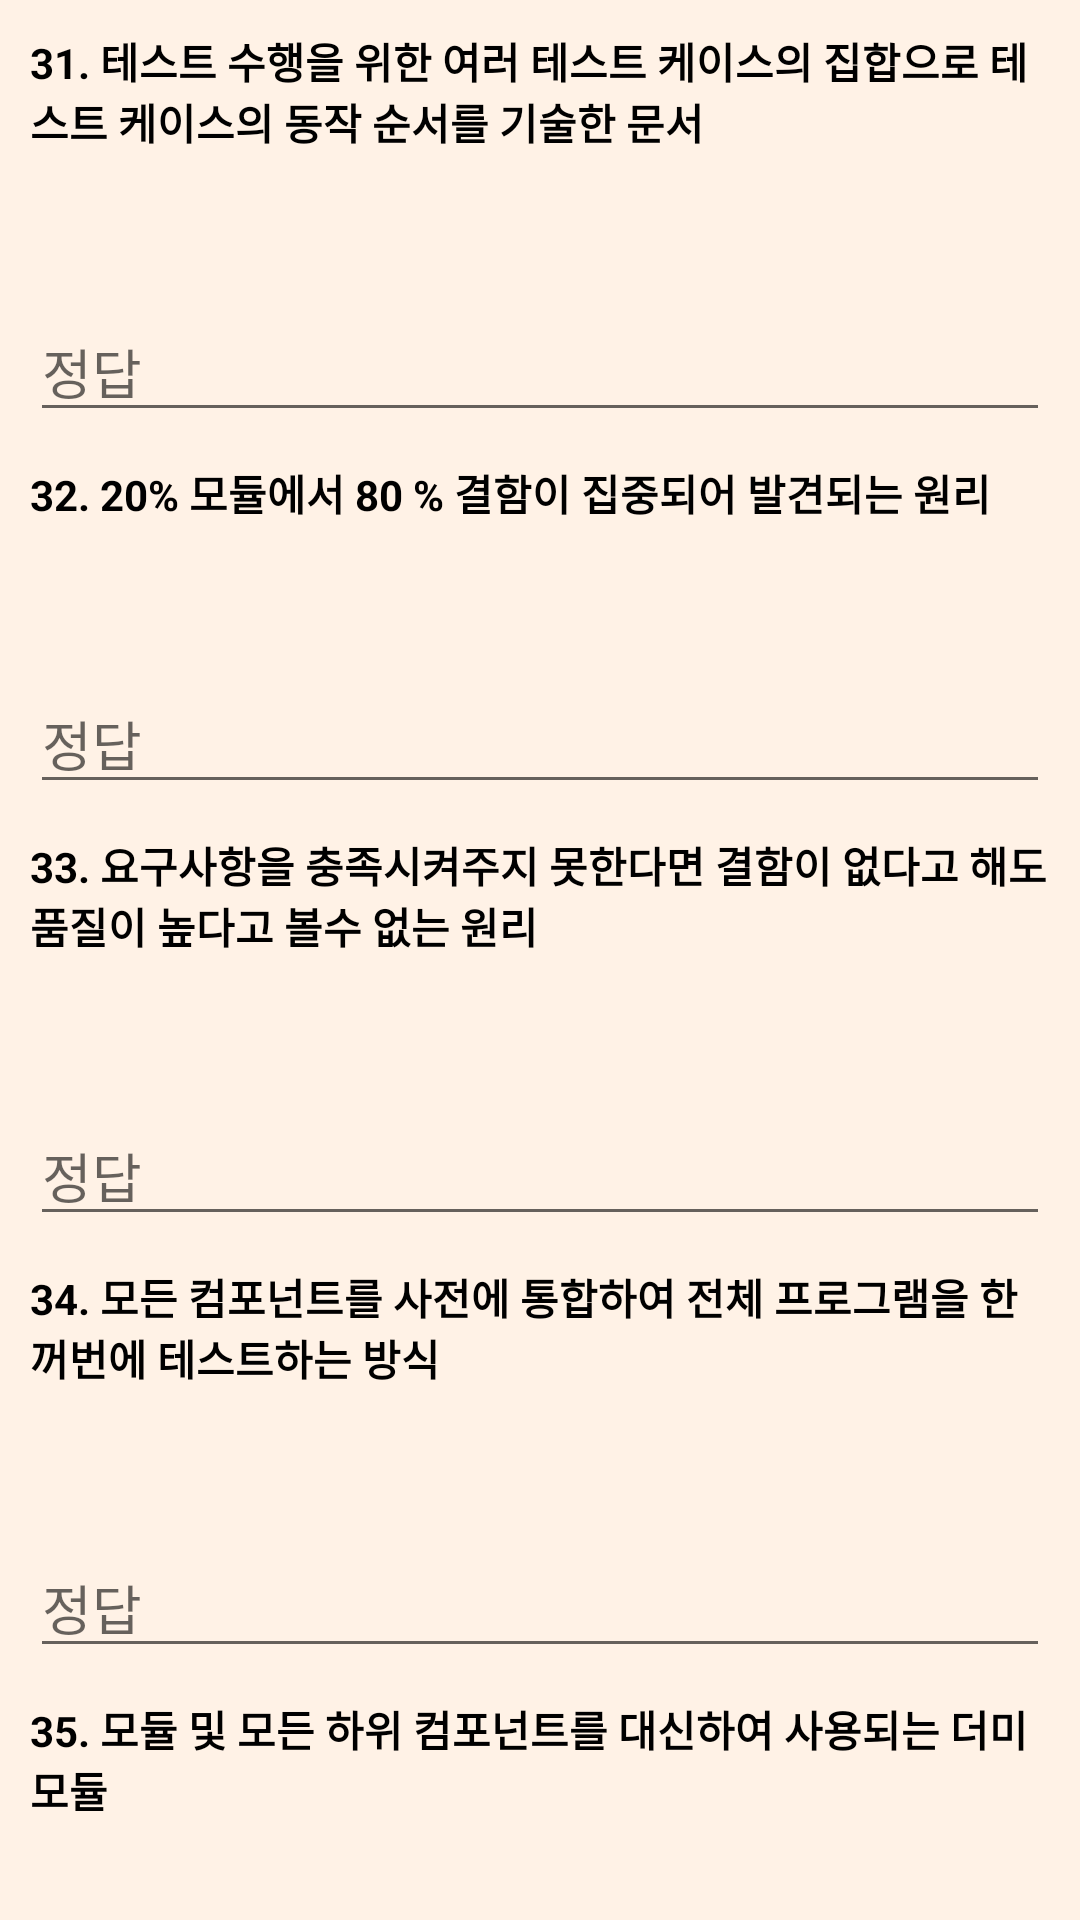

Android layout source for this screen:
<!-- AndroidManifest.xml: application theme Theme.IPETest -->
<!-- res/layout/practical50_07.xml -->
<?xml version="1.0" encoding="utf-8"?>
<LinearLayout xmlns:android="http://schemas.android.com/apk/res/android"
    xmlns:tools="http://schemas.android.com/tools"
    xmlns:app="http://schemas.android.com/apk/res-auto"
    android:layout_width="match_parent"
    android:layout_height="match_parent"
    android:orientation="vertical"
    android:background="#FFF2E6"
    tools:context=".practical.problem50.Practical50_07">

    <LinearLayout
        android:layout_width="match_parent"
        android:layout_height="wrap_content"
        android:orientation="vertical">

        <TextView
            android:id="@+id/text31"
            android:layout_width="match_parent"
            android:layout_height="wrap_content"
            android:text="@string/practical50_031"
            android:textStyle="bold"
            android:layout_marginLeft="10dp"
            android:layout_marginRight="10dp"
            android:textColor="#000000"
            android:layout_marginTop="10dp"/>
        <LinearLayout
            android:layout_width="wrap_content"
            android:layout_height="wrap_content"
            android:orientation="horizontal"
            android:layout_gravity="right">
            <TextView
                android:id="@+id/hint31"
                android:layout_width="wrap_content"
                android:layout_height="wrap_content"
                android:text="테스트 시나리오"
                android:textColor="#000000"
                android:visibility="invisible"
                android:layout_marginRight="10dp"/>
            <TextView
                android:id="@+id/error31"
                android:layout_width="match_parent"
                android:layout_height="wrap_content"
                android:text="오답"
                android:textColor="#ff0000"
                android:layout_marginRight="10dp"
                android:visibility="invisible"/>
            <Button
                android:id="@+id/hint31_bt"
                android:layout_width="50dp"
                android:layout_height="50dp"
                android:background="@drawable/search_bt"
                app:backgroundTint="#BDBDBD"
                android:layout_marginRight="10dp"/>
        </LinearLayout>
        <EditText
            android:id="@+id/answer31"
            android:layout_width="match_parent"
            android:layout_height="wrap_content"
            android:ems="20"
            android:hint="정답"
            android:layout_marginLeft="10dp"
            android:layout_marginRight="10dp"
            android:textColor="#000000" />

        <TextView
            android:id="@+id/text32"
            android:layout_width="match_parent"
            android:layout_height="wrap_content"
            android:text="@string/practical50_032"
            android:textStyle="bold"
            android:layout_marginLeft="10dp"
            android:layout_marginRight="10dp"
            android:textColor="#000000"
            android:layout_marginTop="10dp"/>
        <LinearLayout
            android:layout_width="wrap_content"
            android:layout_height="wrap_content"
            android:orientation="horizontal"
            android:layout_gravity="right">
            <TextView
                android:id="@+id/hint32"
                android:layout_width="wrap_content"
                android:layout_height="wrap_content"
                android:text="결함 집중"
                android:textColor="#000000"
                android:visibility="invisible"
                android:layout_marginRight="10dp"/>
            <TextView
                android:id="@+id/error32"
                android:layout_width="match_parent"
                android:layout_height="wrap_content"
                android:text="오답"
                android:textColor="#ff0000"
                android:layout_marginRight="10dp"
                android:visibility="invisible"/>
            <Button
                android:id="@+id/hint32_bt"
                android:layout_width="50dp"
                android:layout_height="50dp"
                android:background="@drawable/search_bt"
                app:backgroundTint="#BDBDBD"
                android:layout_marginRight="10dp"/>
        </LinearLayout>
        <EditText
            android:id="@+id/answer32"
            android:layout_width="match_parent"
            android:layout_height="wrap_content"
            android:ems="20"
            android:hint="정답"
            android:layout_marginLeft="10dp"
            android:layout_marginRight="10dp"
            android:textColor="#000000" />

        <TextView
            android:id="@+id/text33"
            android:layout_width="match_parent"
            android:layout_height="wrap_content"
            android:text="@string/practical50_033"
            android:textStyle="bold"
            android:layout_marginLeft="10dp"
            android:layout_marginRight="10dp"
            android:textColor="#000000"
            android:layout_marginTop="10dp"/>
        <LinearLayout
            android:layout_width="wrap_content"
            android:layout_height="wrap_content"
            android:orientation="horizontal"
            android:layout_gravity="right">
            <TextView
                android:id="@+id/hint33"
                android:layout_width="wrap_content"
                android:layout_height="wrap_content"
                android:text="오류-부재의 궤변"
                android:textColor="#000000"
                android:visibility="invisible"
                android:layout_marginRight="10dp"/>
            <TextView
                android:id="@+id/error33"
                android:layout_width="match_parent"
                android:layout_height="wrap_content"
                android:text="오답"
                android:textColor="#ff0000"
                android:layout_marginRight="10dp"
                android:visibility="invisible"/>
            <Button
                android:id="@+id/hint33_bt"
                android:layout_width="50dp"
                android:layout_height="50dp"
                android:background="@drawable/search_bt"
                app:backgroundTint="#BDBDBD"
                android:layout_marginRight="10dp"/>
        </LinearLayout>
        <EditText
            android:id="@+id/answer33"
            android:layout_width="match_parent"
            android:layout_height="wrap_content"
            android:ems="20"
            android:hint="정답"
            android:layout_marginLeft="10dp"
            android:layout_marginRight="10dp"
            android:textColor="#000000" />

        <TextView
            android:id="@+id/text34"
            android:layout_width="match_parent"
            android:layout_height="wrap_content"
            android:text="@string/practical50_034"
            android:textStyle="bold"
            android:layout_marginLeft="10dp"
            android:layout_marginRight="10dp"
            android:textColor="#000000"
            android:layout_marginTop="10dp"/>
        <LinearLayout
            android:layout_width="wrap_content"
            android:layout_height="wrap_content"
            android:orientation="horizontal"
            android:layout_gravity="right">
            <TextView
                android:id="@+id/hint34"
                android:layout_width="wrap_content"
                android:layout_height="wrap_content"
                android:text="빅뱅 통합 테스트"
                android:textColor="#000000"
                android:visibility="invisible"
                android:layout_marginRight="10dp"/>
            <TextView
                android:id="@+id/error34"
                android:layout_width="match_parent"
                android:layout_height="wrap_content"
                android:text="오답"
                android:textColor="#ff0000"
                android:layout_marginRight="10dp"
                android:visibility="invisible"/>
            <Button
                android:id="@+id/hint34_bt"
                android:layout_width="50dp"
                android:layout_height="50dp"
                android:background="@drawable/search_bt"
                app:backgroundTint="#BDBDBD"
                android:layout_marginRight="10dp"/>
        </LinearLayout>
        <EditText
            android:id="@+id/answer34"
            android:layout_width="match_parent"
            android:layout_height="wrap_content"
            android:ems="20"
            android:hint="정답"
            android:layout_marginLeft="10dp"
            android:layout_marginRight="10dp"
            android:textColor="#000000" />

        <TextView
            android:id="@+id/text35"
            android:layout_width="match_parent"
            android:layout_height="wrap_content"
            android:text="@string/practical50_035"
            android:textStyle="bold"
            android:layout_marginLeft="10dp"
            android:layout_marginRight="10dp"
            android:textColor="#000000"
            android:layout_marginTop="10dp"/>
        <LinearLayout
            android:layout_width="wrap_content"
            android:layout_height="wrap_content"
            android:orientation="horizontal"
            android:layout_gravity="right">
            <TextView
                android:id="@+id/hint35"
                android:layout_width="wrap_content"
                android:layout_height="wrap_content"
                android:text="스텁(Stub)"
                android:textColor="#000000"
                android:visibility="invisible"
                android:layout_marginRight="10dp"/>
            <TextView
                android:id="@+id/error35"
                android:layout_width="match_parent"
                android:layout_height="wrap_content"
                android:text="오답"
                android:textColor="#ff0000"
                android:layout_marginRight="10dp"
                android:visibility="invisible"/>
            <Button
                android:id="@+id/hint35_bt"
                android:layout_width="50dp"
                android:layout_height="50dp"
                android:background="@drawable/search_bt"
                app:backgroundTint="#BDBDBD"
                android:layout_marginRight="10dp"/>
        </LinearLayout>
        <EditText
            android:id="@+id/answer35"
            android:layout_width="match_parent"
            android:layout_height="wrap_content"
            android:ems="20"
            android:hint="정답"
            android:layout_marginLeft="10dp"
            android:layout_marginRight="10dp"
            android:textColor="#000000" />

    </LinearLayout>

    <LinearLayout
        android:layout_width="fill_parent"
        android:layout_height="wrap_content"
        android:orientation="horizontal">
        <Button
            android:id="@+id/back"
            android:layout_width="wrap_content"
            android:layout_height="wrap_content"
            android:text="이전"
            android:layout_marginLeft="10dp"
            android:backgroundTint="#BDBDBD"
            android:textColor="#000000"/>
        <View
            android:layout_width="0dp"
            android:layout_height="0dp"
            android:layout_weight="1"/>

        <Button
            android:id="@+id/next"
            android:layout_width="wrap_content"
            android:layout_height="wrap_content"
            android:text="다음"
            android:layout_marginRight="10dp"
            android:backgroundTint="#BDBDBD"
            android:textColor="#000000"/>
    </LinearLayout>

</LinearLayout>
<!-- resources referenced by this layout -->
<resources>
  <string name="practical50_031">31. 테스트 수행을 위한 여러 테스트 케이스의 집합으로 테스트 케이스의 동작 순서를 기술한 문서</string>
  <string name="practical50_032">32. 20% 모듈에서 80 % 결함이 집중되어 발견되는 원리</string>
  <string name="practical50_033">33. 요구사항을 충족시켜주지 못한다면 결함이 없다고 해도 품질이 높다고 볼수 없는 원리</string>
  <string name="practical50_034">34. 모든 컴포넌트를 사전에 통합하여 전체 프로그램을 한꺼번에 테스트하는 방식</string>
  <string name="practical50_035">35. 모듈 및 모든 하위 컴포넌트를 대신하여 사용되는 더미 모듈</string>
  <style name="Theme.IPETest" parent="Theme.MaterialComponents.DayNight.NoActionBar">
          
          <item name="colorPrimary">@color/purple_500</item>
          <item name="colorPrimaryVariant">@color/purple_700</item>
          <item name="colorOnPrimary">@color/white</item>
          
          <item name="colorSecondary">@color/teal_200</item>
          <item name="colorSecondaryVariant">@color/teal_700</item>
          <item name="colorOnSecondary">@color/black</item>
          
          <item name="android:statusBarColor" tools:targetApi="l">?attr/colorPrimaryVariant</item>
          
      </style>
  <!-- not gathered from this repository: default colours our renderer supplied (Android Studio template values) -->
  <color name="purple_500">#FF6200EE</color>
  <color name="purple_700">#FF3700B3</color>
  <color name="teal_200">#FF03DAC5</color>
  <color name="teal_700">#FF018786</color>
  <color name="black">#FF000000</color>
  <color name="white">#FFFFFFFF</color>
</resources>
